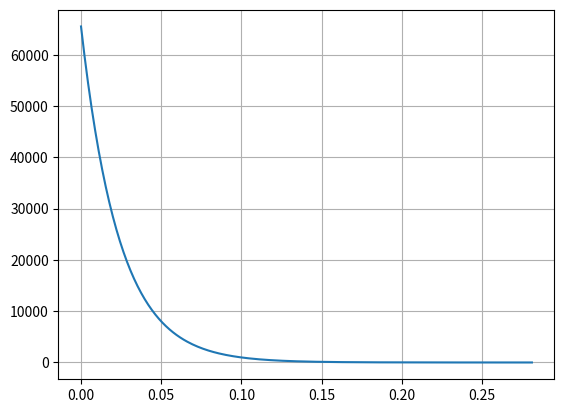

Write Python code to recreate this figure.
import matplotlib.pyplot as plt
import numpy as np
import math

def env(x):
    y = -x**0.1
    y = (y+1) * 65535
    return round(y)

def env2(x):
    y = math.exp(-42*x)
    y = (y) * 65535
    return round(y)


x = np.linspace(0, 0.28125, 256).tolist()
y = list(map(env2, x))

num_columns = 4  # Number of columns in the output text file
y_reshaped = np.reshape(y, (-1, num_columns))

with open('y_values.txt', 'w') as file:
    for row in y_reshaped:
        row_str = ", ".join(map(str, row))
        file.write(f"{row_str},\n")

plt.plot(x, y)
plt.grid(True)
plt.savefig('y_x_plot.png')
